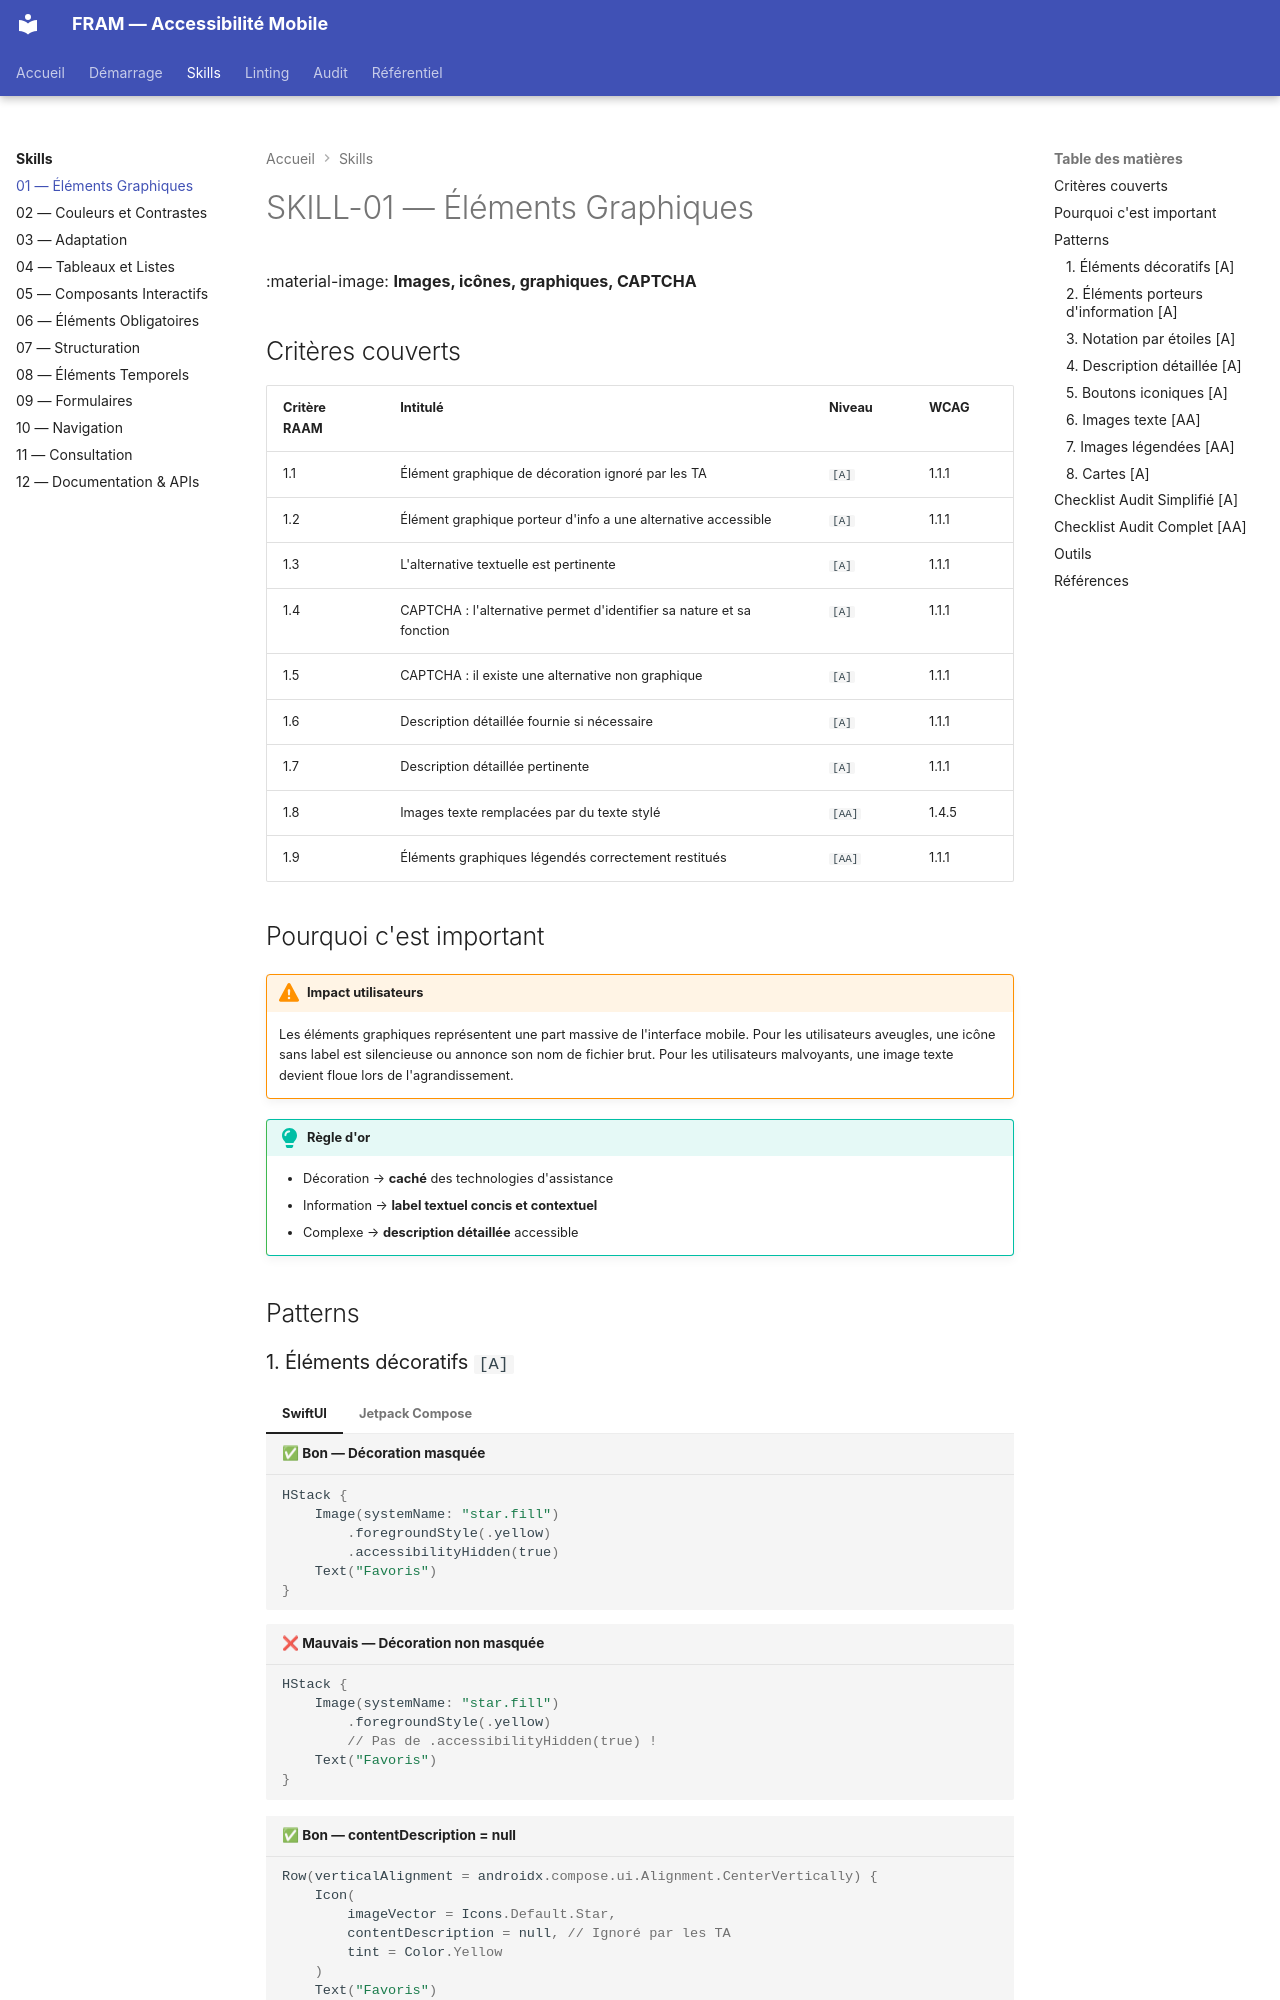

repository: cleawrence/mobile-ally-framework · page: skills/skill-01/index.html · generator: mkdocs

---
tags:
  - niveau-a
  - niveau-aa
  - skill-01
  - elements-graphiques
---

# SKILL-01 — Éléments Graphiques

:material-image: **Images, icônes, graphiques, CAPTCHA**

## Critères couverts

| Critère RAAM | Intitulé | Niveau | WCAG |
|---|---|---|---|
| 1.1 | Élément graphique de décoration ignoré par les TA | `[A]` | 1.1.1 |
| 1.2 | Élément graphique porteur d'info a une alternative accessible | `[A]` | 1.1.1 |
| 1.3 | L'alternative textuelle est pertinente | `[A]` | 1.1.1 |
| 1.4 | CAPTCHA : l'alternative permet d'identifier sa nature et sa fonction | `[A]` | 1.1.1 |
| 1.5 | CAPTCHA : il existe une alternative non graphique | `[A]` | 1.1.1 |
| 1.6 | Description détaillée fournie si nécessaire | `[A]` | 1.1.1 |
| 1.7 | Description détaillée pertinente | `[A]` | 1.1.1 |
| 1.8 | Images texte remplacées par du texte stylé | `[AA]` | 1.4.5 |
| 1.9 | Éléments graphiques légendés correctement restitués | `[AA]` | 1.1.1 |

## Pourquoi c'est important

!!! warning "Impact utilisateurs"
    Les éléments graphiques représentent une part massive de l'interface mobile. Pour les utilisateurs aveugles, une icône sans label est silencieuse ou annonce son nom de fichier brut. Pour les utilisateurs malvoyants, une image texte devient floue lors de l'agrandissement.

!!! tip "Règle d'or"
    - Décoration → **caché** des technologies d'assistance
    - Information → **label textuel concis et contextuel**
    - Complexe → **description détaillée** accessible

## Patterns

### 1. Éléments décoratifs `[A]`

=== "SwiftUI"
    ```swift title="✅ Bon — Décoration masquée"
    HStack {
        Image(systemName: "star.fill")
            .foregroundStyle(.yellow)
            .accessibilityHidden(true) 
        Text("Favoris")
    }
    ```

    ```swift title="❌ Mauvais — Décoration non masquée"
    HStack {
        Image(systemName: "star.fill")
            .foregroundStyle(.yellow)
            // Pas de .accessibilityHidden(true) !
        Text("Favoris")
    }
    ```

=== "Jetpack Compose"
    ```kotlin title="✅ Bon — contentDescription = null"
    Row(verticalAlignment = androidx.compose.ui.Alignment.CenterVertically) {
        Icon(
            imageVector = Icons.Default.Star,
            contentDescription = null, // Ignoré par les TA
            tint = Color.Yellow
        )
        Text("Favoris")
    }
    ```

    ```kotlin title="❌ Mauvais — Description sur décoration"
    // Icon(Icons.Default.Star, contentDescription = "Étoile")
    ```
